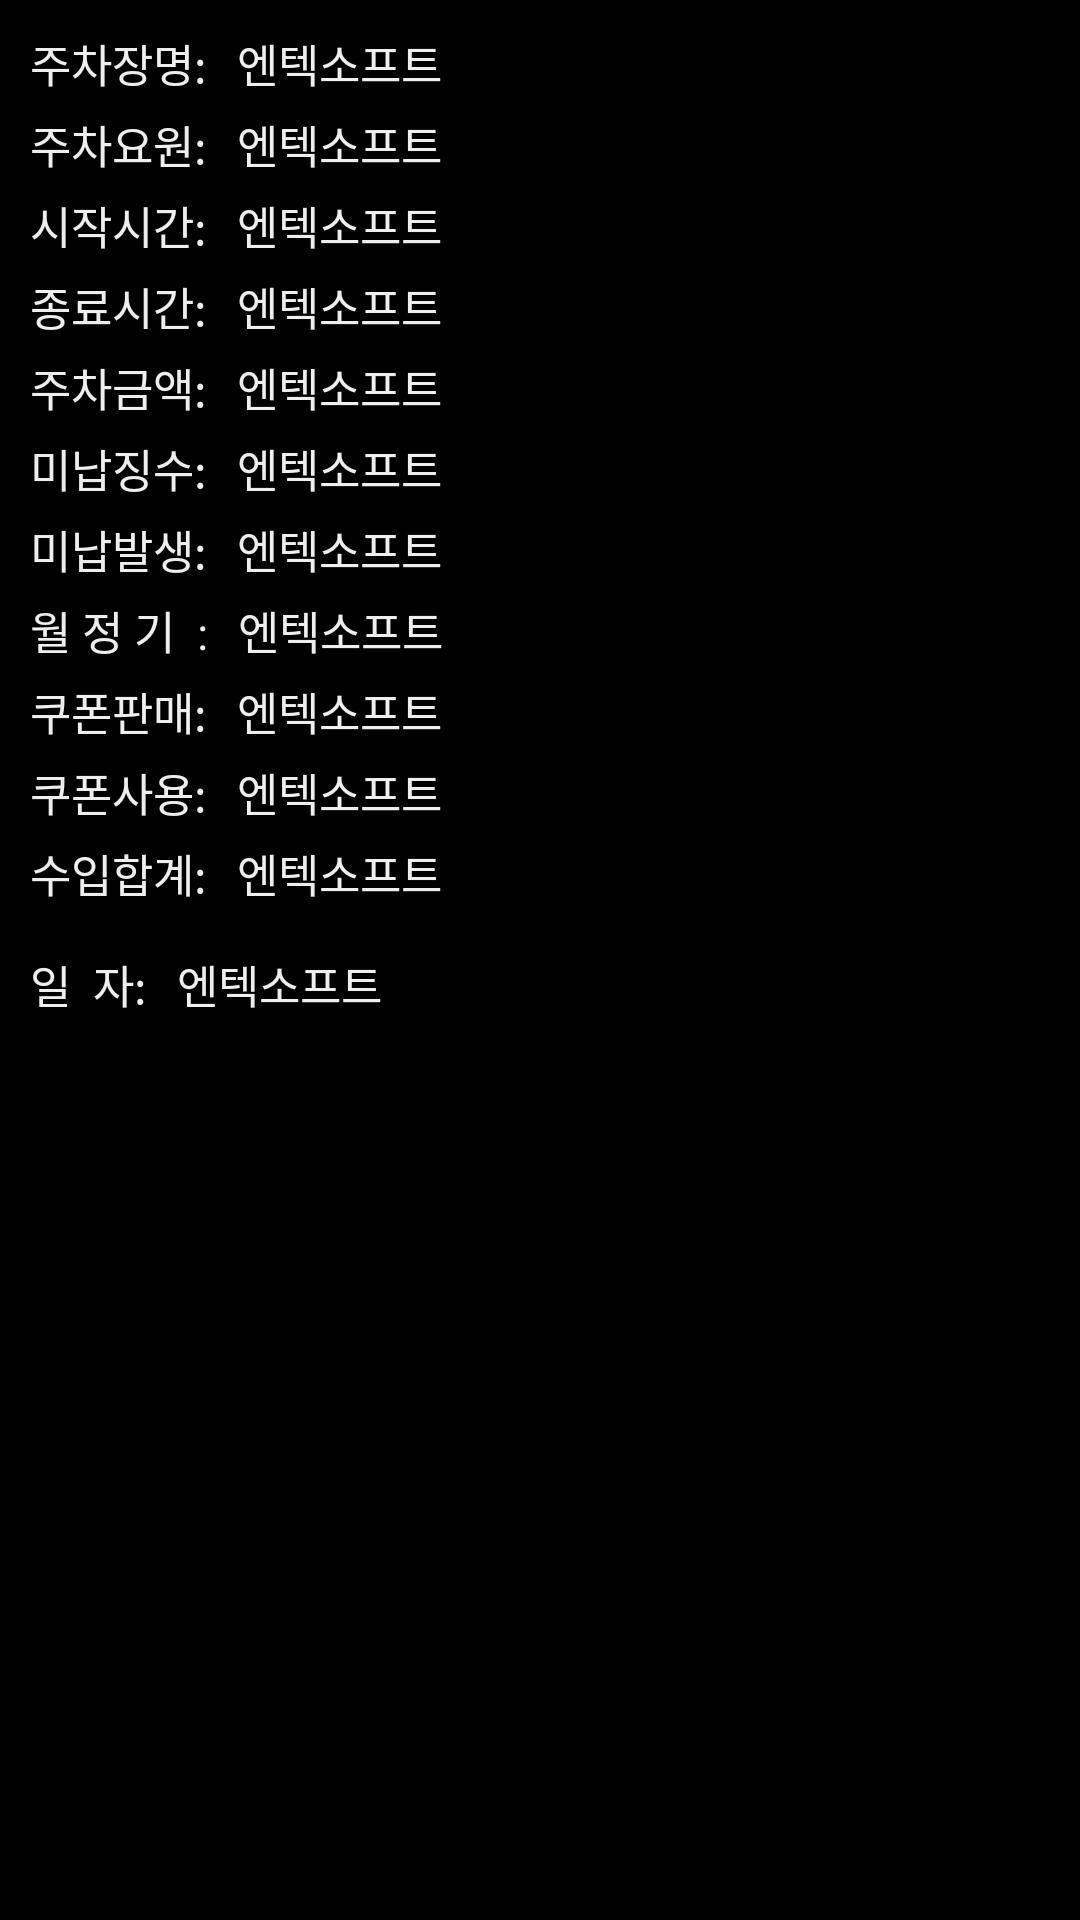

The Android layout XML behind this screen, and the referenced resources:
<!-- AndroidManifest.xml: fallback theme Theme.MaterialComponents.DayNight.NoActionBar -->
<!-- res/layout/dialog_main.xml -->
<?xml version="1.0" encoding="utf-8"?>
<LinearLayout xmlns:android="http://schemas.android.com/apk/res/android"
    android:id="@+id/layout"
    android:layout_width="wrap_content"
    android:layout_height="wrap_content"
    android:background="#000000" 
    android:orientation="vertical">
	
    
    <LinearLayout 
        android:layout_width="wrap_content"
    	android:layout_height="wrap_content"
    	android:layout_marginTop="10dip"
    	android:layout_marginLeft="10dip"
    	android:layout_marginRight="10dip"
    	android:orientation="horizontal">
    	
        <TextView 
	    	android:text="주차장명:"
	    	android:textSize="15dip"
	    	android:textColor="#eeeeee"
	    	android:layout_width="wrap_content"
	    	android:layout_height="wrap_content"/>
        
        <TextView 
	    	android:id="@+id/spce_name"
	    	android:text="엔텍소프트"
	    	android:textSize="15dip"
	    	android:textColor="#eeeeee"
	    	android:layout_marginLeft="10dip"
	    	android:layout_width="wrap_content"
	    	android:layout_height="wrap_content"/>
        
    </LinearLayout>
    
    <LinearLayout 
        android:layout_width="wrap_content"
    	android:layout_height="wrap_content"
    	android:layout_marginLeft="10dip"
    	android:layout_marginRight="10dip"
    	android:layout_marginTop="5dip"
    	android:orientation="horizontal">
    	
        <TextView 
	    	android:text="주차요원:"
	    	android:textSize="15dip"
	    	android:textColor="#eeeeee"
	    	android:layout_width="wrap_content"
	    	android:layout_height="wrap_content"/>
        
        <TextView 
	    	android:id="@+id/mng_name"
	    	android:text="엔텍소프트"
	    	android:textSize="15dip"
	    	android:textColor="#eeeeee"
	    	android:layout_marginLeft="10dip"
	    	android:layout_width="wrap_content"
	    	android:layout_height="wrap_content"/>
        
    </LinearLayout>
    
    <LinearLayout 
        android:layout_width="wrap_content"
    	android:layout_height="wrap_content"
    	android:layout_marginLeft="10dip"
    	android:layout_marginRight="10dip"
    	android:layout_marginTop="5dip"
    	android:orientation="horizontal">
    	
        <TextView 
	    	android:text="시작시간:"
	    	android:textSize="15dip"
	    	android:textColor="#eeeeee"
	    	android:layout_width="wrap_content"
	    	android:layout_height="wrap_content"/>
        
        <TextView 
	    	android:id="@+id/strat_time"
	    	android:text="엔텍소프트"
	    	android:textSize="15dip"
	    	android:textColor="#eeeeee"
	    	android:layout_marginLeft="10dip"
	    	android:layout_width="wrap_content"
	    	android:layout_height="wrap_content"/>
        
    </LinearLayout>
    
    <LinearLayout 
        android:layout_width="wrap_content"
    	android:layout_height="wrap_content"
    	android:layout_marginLeft="10dip"
    	android:layout_marginRight="10dip"
    	android:layout_marginTop="5dip"
    	android:orientation="horizontal">
    	
        <TextView 
	    	android:text="종료시간:"
	    	android:textSize="15dip"
	    	android:textColor="#eeeeee"
	    	android:layout_width="wrap_content"
	    	android:layout_height="wrap_content"/>
        
        <TextView 
	    	android:id="@+id/end_time"
	    	android:text="엔텍소프트"
	    	android:textSize="15dip"
	    	android:textColor="#eeeeee"
	    	android:layout_marginLeft="10dip"
	    	android:layout_width="wrap_content"
	    	android:layout_height="wrap_content"/>
        
    </LinearLayout>
    
    <LinearLayout 
        android:layout_width="wrap_content"
    	android:layout_height="wrap_content"
    	android:layout_marginLeft="10dip"
    	android:layout_marginRight="10dip"
    	android:layout_marginTop="5dip"
    	android:orientation="horizontal">
    	
        <TextView 
	    	android:text="주차금액:"
	    	android:textSize="15dip"
	    	android:textColor="#eeeeee"
	    	android:layout_width="wrap_content"
	    	android:layout_height="wrap_content"/>
        
        <TextView 
	    	android:id="@+id/income"
	    	android:text="엔텍소프트"
	    	android:textSize="15dip"
	    	android:textColor="#eeeeee"
	    	android:layout_marginLeft="10dip"
	    	android:layout_width="wrap_content"
	    	android:layout_height="wrap_content"/>
        
    </LinearLayout>
    
    <LinearLayout 
        android:layout_width="wrap_content"
    	android:layout_height="wrap_content"
    	android:layout_marginLeft="10dip"
    	android:layout_marginRight="10dip"
    	android:layout_marginTop="5dip"
    	android:orientation="horizontal">
    	
        <TextView 
	    	android:text="미납징수:"
	    	android:textSize="15dip"
	    	android:textColor="#eeeeee"
	    	android:layout_width="wrap_content"
	    	android:layout_height="wrap_content"/>
        
        <TextView 
	    	android:id="@+id/minap"
	    	android:text="엔텍소프트"
	    	android:textSize="15dip"
	    	android:textColor="#eeeeee"
	    	android:layout_marginLeft="10dip"
	    	android:layout_width="wrap_content"
	    	android:layout_height="wrap_content"/>
        
    </LinearLayout>
    
    <LinearLayout 
        android:layout_width="wrap_content"
    	android:layout_height="wrap_content"
    	android:layout_marginLeft="10dip"
    	android:layout_marginRight="10dip"
    	android:layout_marginTop="5dip"
    	android:orientation="horizontal">
    	
        <TextView 
	    	android:text="미납발생:"
	    	android:textSize="15dip"
	    	android:textColor="#eeeeee"
	    	android:layout_width="wrap_content"
	    	android:layout_height="wrap_content"/>
        
        <TextView 
	    	android:id="@+id/misu"
	    	android:text="엔텍소프트"
	    	android:textSize="15dip"
	    	android:textColor="#eeeeee"
	    	android:layout_marginLeft="10dip"
	    	android:layout_width="wrap_content"
	    	android:layout_height="wrap_content"/>
        
    </LinearLayout>
    
    <LinearLayout 
        android:layout_width="wrap_content"
    	android:layout_height="wrap_content"
    	android:layout_marginLeft="10dip"
    	android:layout_marginRight="10dip"
    	android:layout_marginTop="5dip"
    	android:orientation="horizontal">
    	
        <TextView 
	    	android:text="월 정 기  :"
	    	android:textSize="15dip"
	    	android:textColor="#eeeeee"
	    	android:layout_width="wrap_content"
	    	android:layout_height="wrap_content"/>
        
        <TextView 
	    	android:id="@+id/monthly"
	    	android:text="엔텍소프트"
	    	android:textSize="15dip"
	    	android:textColor="#eeeeee"
	    	android:layout_marginLeft="10dip"
	    	android:layout_width="wrap_content"
	    	android:layout_height="wrap_content"/>
        
    </LinearLayout>
    
    <LinearLayout 
        android:layout_width="wrap_content"
    	android:layout_height="wrap_content"
    	android:layout_marginLeft="10dip"
    	android:layout_marginRight="10dip"
    	android:layout_marginTop="5dip"
    	android:orientation="horizontal">
    	
        <TextView 
	    	android:text="쿠폰판매:"
	    	android:textSize="15dip"
	    	android:textColor="#eeeeee"
	    	android:layout_width="wrap_content"
	    	android:layout_height="wrap_content"/>
        
        <TextView 
	    	android:id="@+id/coupon"
	    	android:text="엔텍소프트"
	    	android:textSize="15dip"
	    	android:textColor="#eeeeee"
	    	android:layout_marginLeft="10dip"
	    	android:layout_width="wrap_content"
	    	android:layout_height="wrap_content"/>
        
    </LinearLayout>
    
    <LinearLayout 
        android:layout_width="wrap_content"
    	android:layout_height="wrap_content"
    	android:layout_marginLeft="10dip"
    	android:layout_marginRight="10dip"
    	android:layout_marginTop="5dip"
    	android:orientation="horizontal">
    	
        <TextView 
	    	android:text="쿠폰사용:"
	    	android:textSize="15dip"
	    	android:textColor="#eeeeee"
	    	android:layout_width="wrap_content"
	    	android:layout_height="wrap_content"/>
        
        <TextView 
	    	android:id="@+id/coupon_use"
	    	android:text="엔텍소프트"
	    	android:textSize="15dip"
	    	android:textColor="#eeeeee"
	    	android:layout_marginLeft="10dip"
	    	android:layout_width="wrap_content"
	    	android:layout_height="wrap_content"/>
        
    </LinearLayout>
    
    <LinearLayout 
        android:layout_width="wrap_content"
    	android:layout_height="wrap_content"
    	android:layout_marginLeft="10dip"
    	android:layout_marginRight="10dip"
    	android:layout_marginBottom="10dip"
    	android:layout_marginTop="5dip"
    	android:orientation="horizontal">
    	
        <TextView 
	    	android:text="수입합계:"
	    	android:textSize="15dip"
	    	android:textColor="#eeeeee"
	    	android:layout_width="wrap_content"
	    	android:layout_height="wrap_content"/>
        
        <TextView 
	    	android:id="@+id/total"
	    	android:text="엔텍소프트"
	    	android:textColor="#eeeeee"
	    	android:textSize="15dip"
	    	android:layout_marginLeft="10dip"
	    	android:layout_width="wrap_content"
	    	android:layout_height="wrap_content"/>
        
    </LinearLayout>
    
    <LinearLayout 
        android:layout_width="wrap_content"
    	android:layout_height="wrap_content"
    	android:layout_marginLeft="10dip"
    	android:layout_marginRight="10dip"
    	android:layout_marginBottom="10dip"
    	android:layout_marginTop="5dip"
    	android:orientation="horizontal">
    	
        <TextView 
	    	android:text="일  자:"
	    	android:textSize="15dip"
	    	android:textColor="#eeeeee"
	    	android:layout_width="wrap_content"
	    	android:layout_height="wrap_content"/>
        
        <TextView 
	    	android:id="@+id/todate"
	    	android:text="엔텍소프트"
	    	android:textColor="#eeeeee"
	    	android:textSize="15dip"
	    	android:layout_marginLeft="10dip"
	    	android:layout_width="wrap_content"
	    	android:layout_height="wrap_content"/>
        
    </LinearLayout>
	

</LinearLayout>
<!-- resources referenced by this layout -->
<resources>

</resources>
